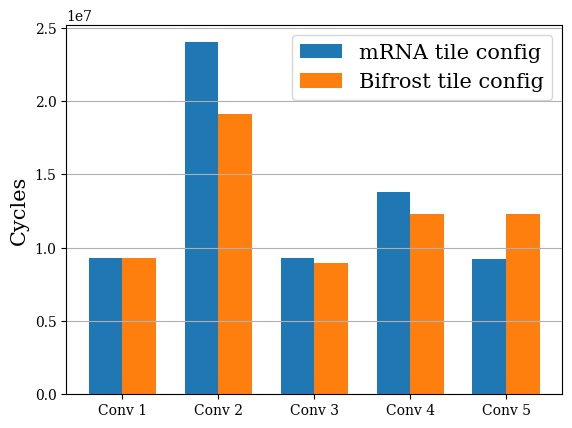

Recreate this plot in Python.
import matplotlib
import matplotlib.pyplot as plt
import numpy as np


import matplotlib as mpl
mpl.rcParams['hatch.linewidth'] = 0.6  # previous pdf hatch linewidth
mpl.rcParams['hatch.linewidth'] = 6.0  # previous svg hatch linewidth
 
nice_fonts = {
    "text.usetex": False,
    "font.family": "serif",
    # Use 10pt font in plots, to match 10pt font in document
    "axes.labelsize": 15,
    "font.size": 10,
    # Make the legend/label fonts a little smaller
    "legend.fontsize": 15,
    "xtick.labelsize": 10,
    "ytick.labelsize": 10,
}
 
mpl.rcParams.update(nice_fonts)


labels = [
    'Conv 1',
    'Conv 2',
    'Conv 3',
    'Conv 4',
    'Conv 5'
    ]
women_means = [ 9296576, 19110336, 8975616, 12307968, 12307968 ]
men_means = [ 9296576, 24015936, 9315968, 13833984, 9231872 ]

#3292160, 16941312, 7863168, 10784000, 10783488 
print(sum(women_means))
print(sum(men_means))
x = np.arange(len(labels))  # the label locations
width = 0.35  # the width of the bars

fig, ax = plt.subplots()
rects1 = ax.bar(x - width/2, men_means, width, label='mRNA tile config')
rects2 = ax.bar(x + width/2, women_means, width, label='Bifrost tile config')

# Add some text for labels, title and custom x-axis tick labels, etc.
ax.set_ylabel('Cycles')
ax.yaxis.grid()
ax.set_xticks(x)
ax.set_xticklabels(labels)
ax.legend()

def autolabel(rects):
    """Attach a text label above each bar in *rects*, displaying its height."""
    for rect in rects:
        height = rect.get_height()
        ax.annotate('{}'.format(height),
                    xy=(rect.get_x() + rect.get_width() / 2, height),
                    xytext=(0, 3),  # 3 points vertical offset
                    textcoords="offset points",
                    ha='center', va='bottom')



#(1+(5**1/2))/2

#fig.savefig("test.pdf", bbox_inches='tight')
plt.show()